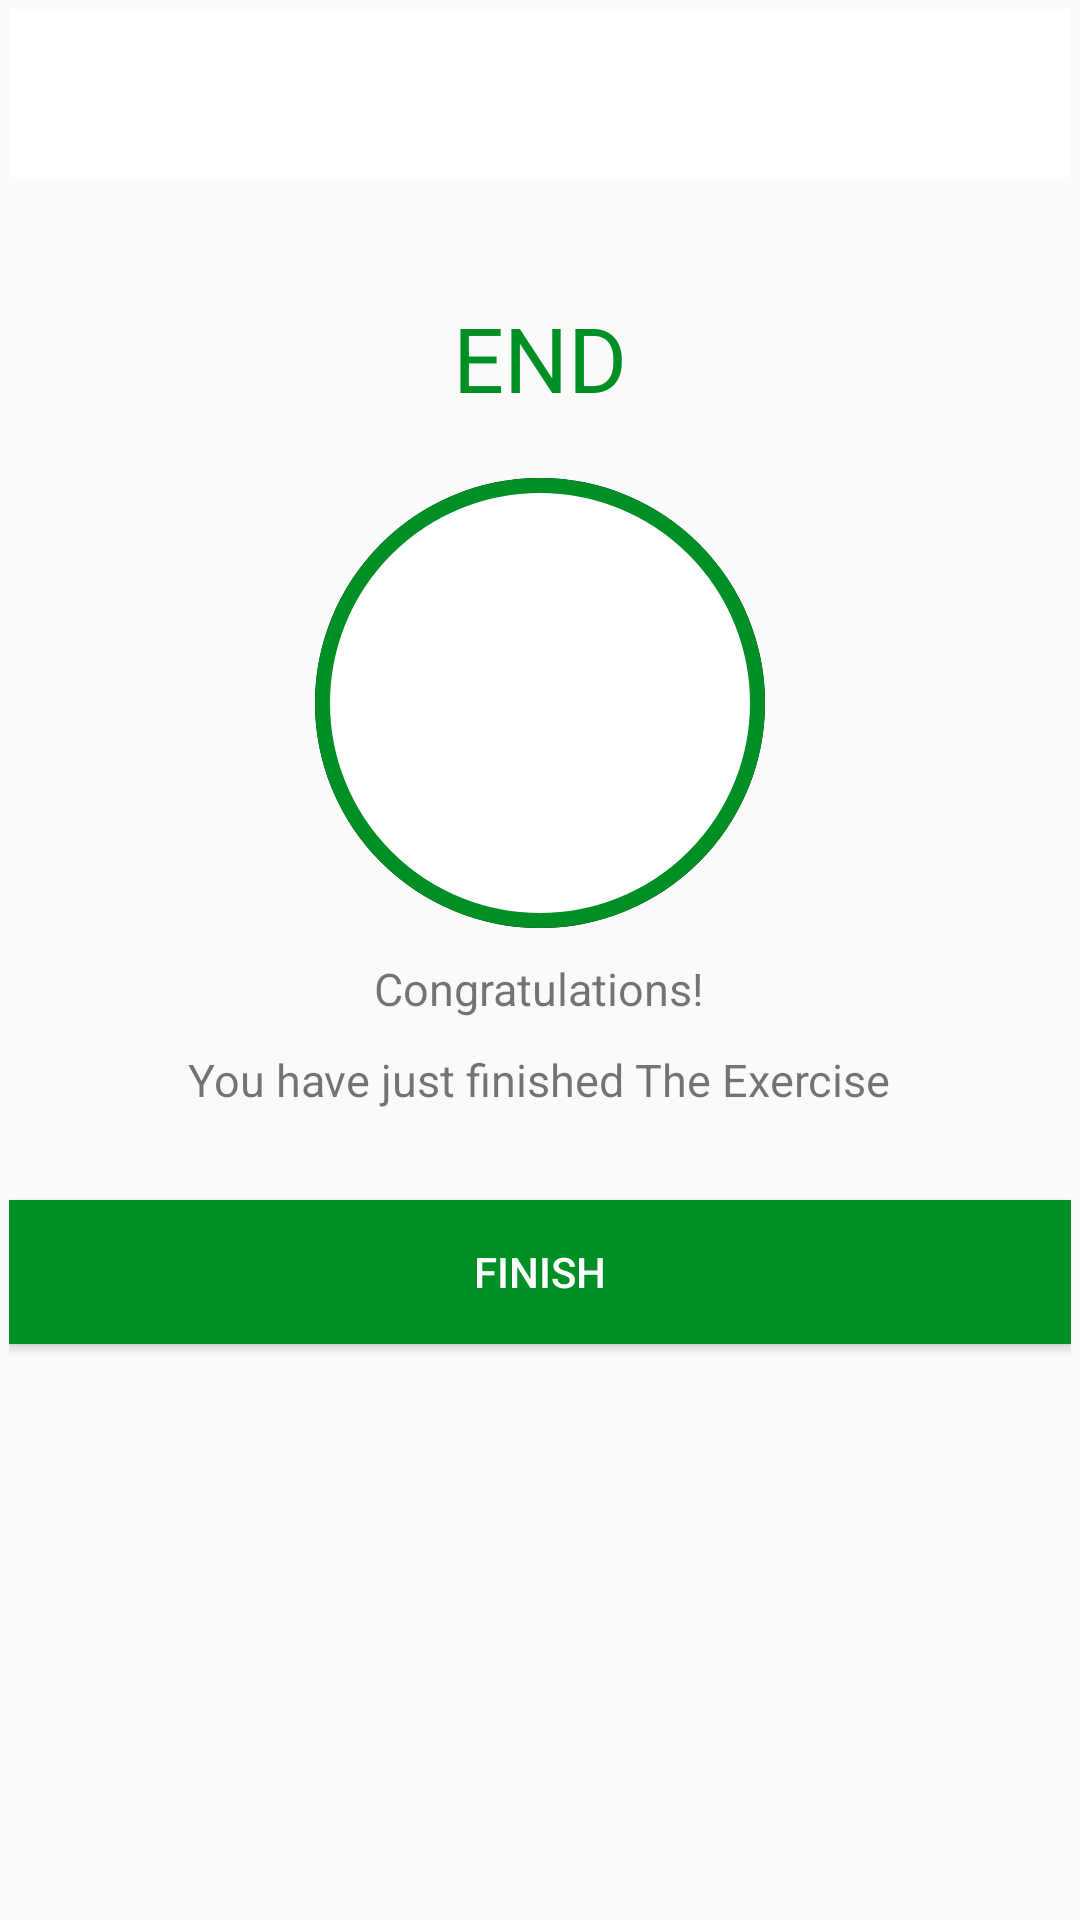

Reconstruct the res/layout file that produces this screen, plus the resources it refers to.
<!-- AndroidManifest.xml: activity theme Theme.AppCompat.Light.NoActionBar -->
<!-- res/layout/activity_finish.xml -->
<?xml version="1.0" encoding="utf-8"?>
<LinearLayout xmlns:android="http://schemas.android.com/apk/res/android"
    xmlns:app="http://schemas.android.com/apk/res-auto"
    xmlns:tools="http://schemas.android.com/tools"
    android:layout_width="match_parent"
    android:layout_height="match_parent"
    tools:context=".FinishActivity"
    android:orientation="vertical"
    android:padding="3dp"
    android:gravity="center_horizontal"
    >
    <androidx.appcompat.widget.Toolbar
        android:id="@+id/toolbarFinishActivity"
        android:layout_width="match_parent"
        android:layout_height="?android:attr/actionBarSize"
        android:background="@color/white"
        app:titleTextColor="@color/purple_500"
        android:theme="@style/ToolbarTheme"
        />
    <TextView
        android:layout_width="match_parent"
        android:layout_height="wrap_content"
        android:text="END"
        android:textSize="30sp"
        android:gravity="center"
        android:layout_marginTop="40dp"
        android:textColor="@color/purple_200"/>
    <LinearLayout
        android:id="@+id/llStart"
        android:layout_width="@dimen/start_button_size"
        android:layout_height="@dimen/start_button_size"
        android:gravity="center"
        android:background="@drawable/item_color_accent_border_ripple_background"
        android:layout_marginTop="@dimen/start_button_margin_top"
        >

        <ImageView
            android:layout_width="24dp"
            android:layout_height="50dp"
            android:contentDescription="action_done_image"
            android:src="@drawable/ic_action_done"
            android:textColor="@color/purple_500"
            />

    </LinearLayout>
    <TextView
        android:layout_width="wrap_content"
        android:layout_height="wrap_content"
        android:text="Congratulations!"
        android:textSize="15sp"
        android:layout_marginTop="10dp"/>
    <TextView
        android:layout_width="wrap_content"
        android:layout_height="wrap_content"
        android:text="You have just finished The Exercise"
        android:textSize="15sp"
        android:layout_marginTop="10dp"/>
    <Button
        android:id="@+id/btnFinish"
        android:layout_width="match_parent"
        android:layout_height="wrap_content"
        android:background="@color/purple_200"
        android:layout_marginTop="30dp"
        android:text="FINISH"
        android:textColor="@color/white"
        />
</LinearLayout>
<!-- resources referenced by this layout -->
<resources>
  <color name="purple_200">#008F24</color>
  <color name="purple_500">#B2212121</color>
  <color name="white">#FFFFFFFF</color>
  <dimen name="start_button_margin_top">20dp</dimen>
  <dimen name="start_button_size">150dp</dimen>
  <!-- drawable item_color_accent_border_ripple_background (drawable) -->
  <?xml version="1.0" encoding="utf-8"?>
  <ripple xmlns:android="http://schemas.android.com/apk/res/android"
      android:color="@color/color_highlighted">
      <item android:id="@+id/mask">
          <shape android:shape="oval">
              <solid android:color="@color/black"/>
          </shape>
      </item>
      <item
      android:drawable="@drawable/item_circular_color_accent_border"/>
  </ripple>
  <style name="ToolbarTheme" parent="@style/ThemeOverlay.AppCompat.ActionBar">
          <item name="colorControlNormal">@color/black</item>
      </style>
  <color name="color_highlighted">#c4c4c4</color>
  <color name="black">#FF000000</color>
  <!-- drawable item_circular_color_accent_border (drawable) -->
  <?xml version="1.0" encoding="utf-8"?>
  <shape xmlns:android="http://schemas.android.com/apk/res/android"
      android:shape="oval">
      <stroke android:width="5dp"
              android:color="@color/purple_200"/>
      <solid
          android:color="@color/white"/>
  
  </shape>
</resources>
